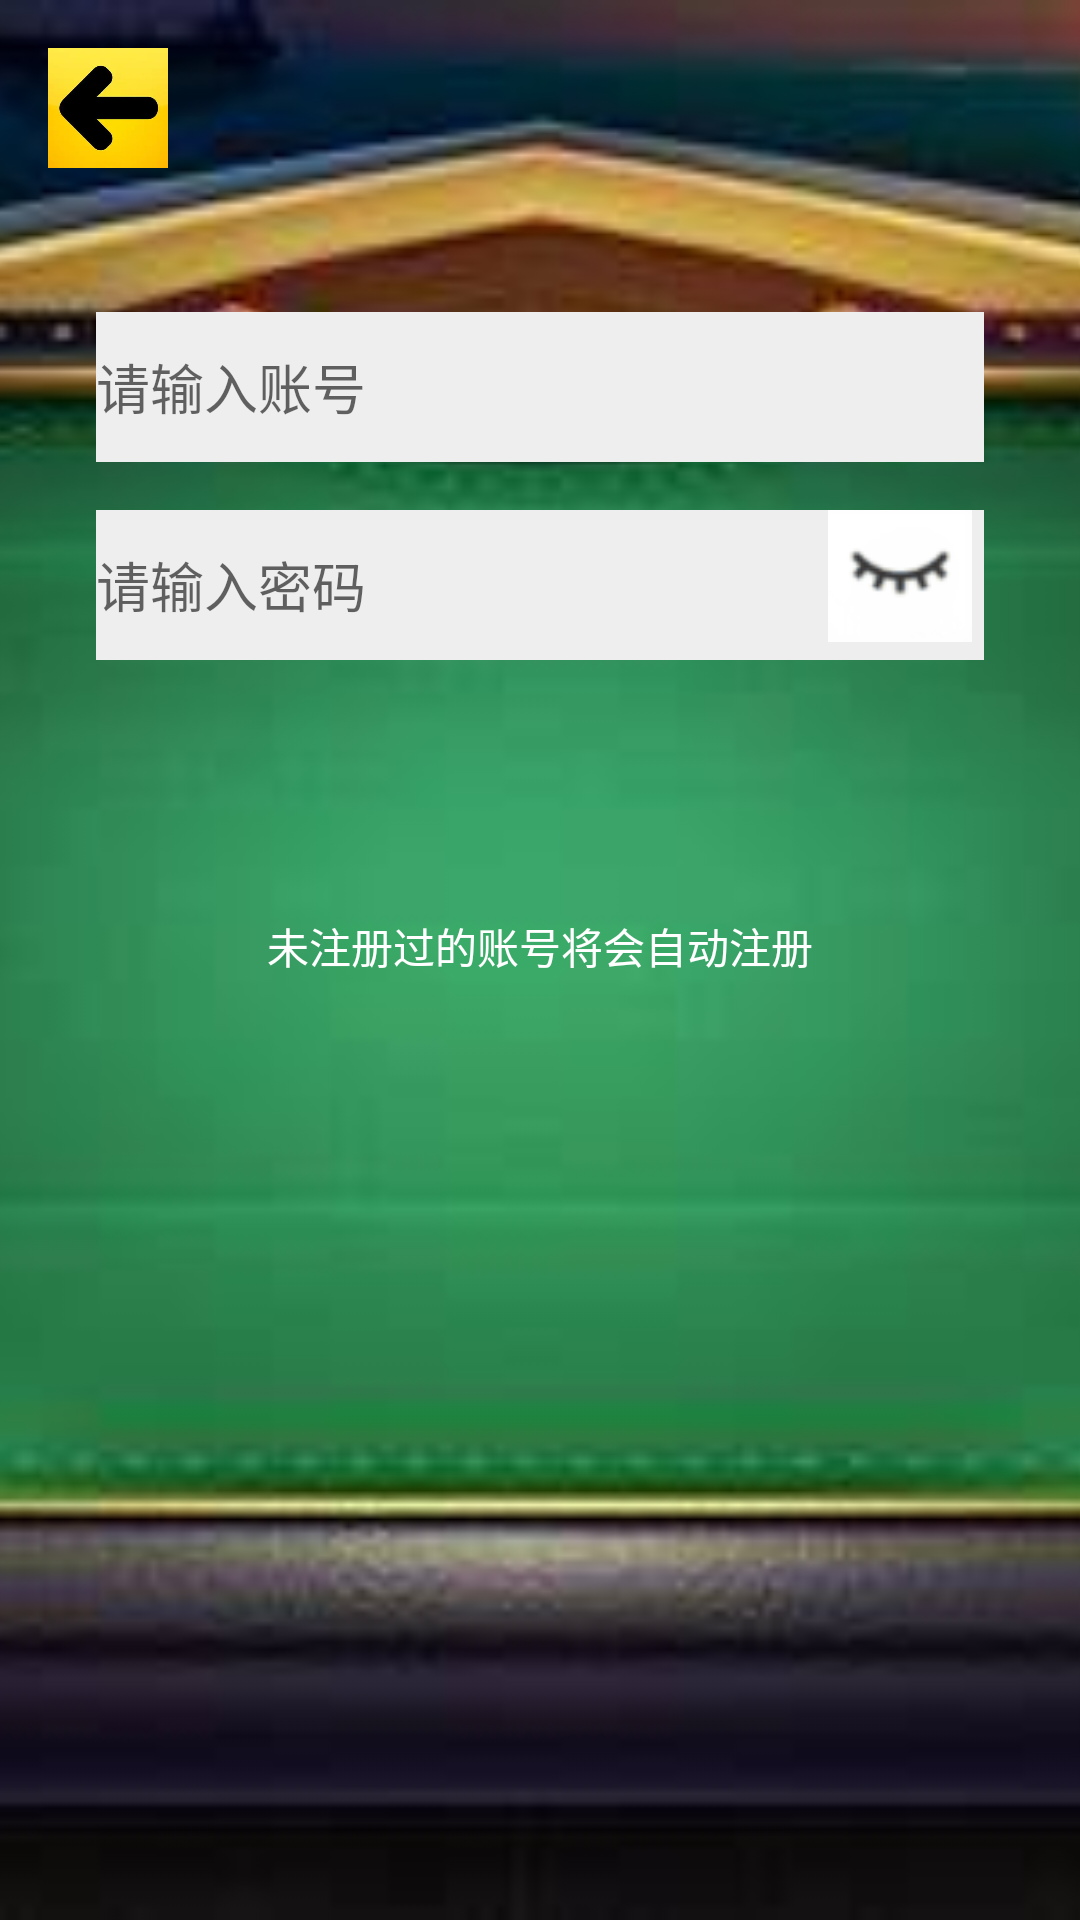

Reconstruct the res/layout file that produces this screen, plus the resources it refers to.
<!-- AndroidManifest.xml: application theme Theme.Cdd -->
<!-- res/layout/fragment_login.xml -->
<?xml version="1.0" encoding="utf-8"?>
<androidx.constraintlayout.widget.ConstraintLayout
    xmlns:android="http://schemas.android.com/apk/res/android"
    xmlns:app="http://schemas.android.com/apk/res-auto"
    xmlns:tools="http://schemas.android.com/tools"
    android:layout_width="match_parent"
    android:layout_height="match_parent"
    tools:context=".View.LoginFragment">

    <ImageView
        android:id="@+id/bg"
        android:layout_width="0dp"
        android:layout_height="0dp"
        android:scaleType="centerCrop"
        android:src="@drawable/bg"
        app:layout_constraintTop_toTopOf="parent"
        app:layout_constraintBottom_toBottomOf="parent"
        app:layout_constraintStart_toStartOf="parent"
        app:layout_constraintEnd_toEndOf="parent" />


    
    <ImageView
        android:id="@+id/btn_back"
        android:layout_width="40dp"
        android:layout_height="40dp"
        android:layout_marginStart="16dp"
        android:layout_marginTop="16dp"
        android:contentDescription="返回"
        android:scaleType="fitCenter"
        android:src="@drawable/ic_back"
        app:layout_constraintStart_toStartOf="parent"
        app:layout_constraintTop_toTopOf="parent" />

    
    <EditText
    android:id="@+id/editTextUsername"
    android:layout_width="0dp"
    android:layout_height="50dp"
    android:layout_marginHorizontal="32dp"
    android:layout_marginTop="48dp"
    android:hint="请输入账号"
    android:inputType="textEmailAddress"
    app:layout_constraintEnd_toEndOf="parent"
    app:layout_constraintHorizontal_bias="0.502"
    app:layout_constraintStart_toStartOf="parent"
    app:layout_constraintTop_toBottomOf="@id/btn_back"
    android:background="#EEEEEE"  />

    
    <EditText
        android:id="@+id/editTextPassword"
        android:layout_width="0dp"
        android:layout_height="50dp"
        android:layout_marginStart="32dp"
        android:layout_marginEnd="32dp"
        android:layout_marginTop="16dp"
        android:hint="请输入密码"
        android:inputType="textPassword"
        app:layout_constraintTop_toBottomOf="@id/editTextUsername"
        app:layout_constraintStart_toStartOf="parent"
        app:layout_constraintEnd_toEndOf="parent"
        android:background="#EEEEEE"  />


    

    <ImageView
        android:id="@+id/togglePassword"
        android:layout_width="48dp"
        android:layout_height="48dp"
        android:layout_marginEnd="4dp"
        android:layout_marginBottom="4dp"
        android:clickable="true"
        android:contentDescription="显示密码"
        android:focusable="true"
        android:src="@drawable/ic_eye_closed"
        app:layout_constraintBottom_toBottomOf="@id/editTextPassword"
        app:layout_constraintEnd_toEndOf="@id/editTextPassword" />

    


    

    <Button
        android:id="@+id/btn_login"
        android:layout_width="147dp"
        android:layout_height="69dp"
        android:layout_marginStart="384dp"
        android:layout_marginTop="12dp"
        android:text="登录/注册"
        app:layout_constraintStart_toStartOf="parent"
        app:layout_constraintTop_toBottomOf="@id/editTextPassword" />

    <TextView
        android:id="@+id/text_auto_register_hint"
        android:layout_width="0dp"
        android:layout_height="wrap_content"
        android:layout_marginStart="32dp"
        android:layout_marginTop="4dp"
        android:layout_marginEnd="32dp"
        android:text="未注册过的账号将会自动注册"
        android:textAlignment="center"
        android:textColor="#FFFFFF"
        android:textSize="14sp"
        app:layout_constraintEnd_toEndOf="parent"
        app:layout_constraintHorizontal_bias="0.0"
        app:layout_constraintStart_toStartOf="parent"
        app:layout_constraintTop_toBottomOf="@id/btn_login" />

</androidx.constraintlayout.widget.ConstraintLayout>
<!-- resources referenced by this layout -->
<resources>
  <!-- drawable bg: png bitmap (drawable, 216322 bytes) -->
  <!-- drawable ic_back: png bitmap (drawable, 138333 bytes) -->
  <!-- drawable ic_eye_closed: png bitmap (drawable, 1527 bytes) -->
  <style name="Theme.Cdd" parent="Base.Theme.Cdd" />
  <style name="Base.Theme.Cdd" parent="Theme.MaterialComponents.DayNight.NoActionBar.Bridge">
          
          
      </style>
</resources>
